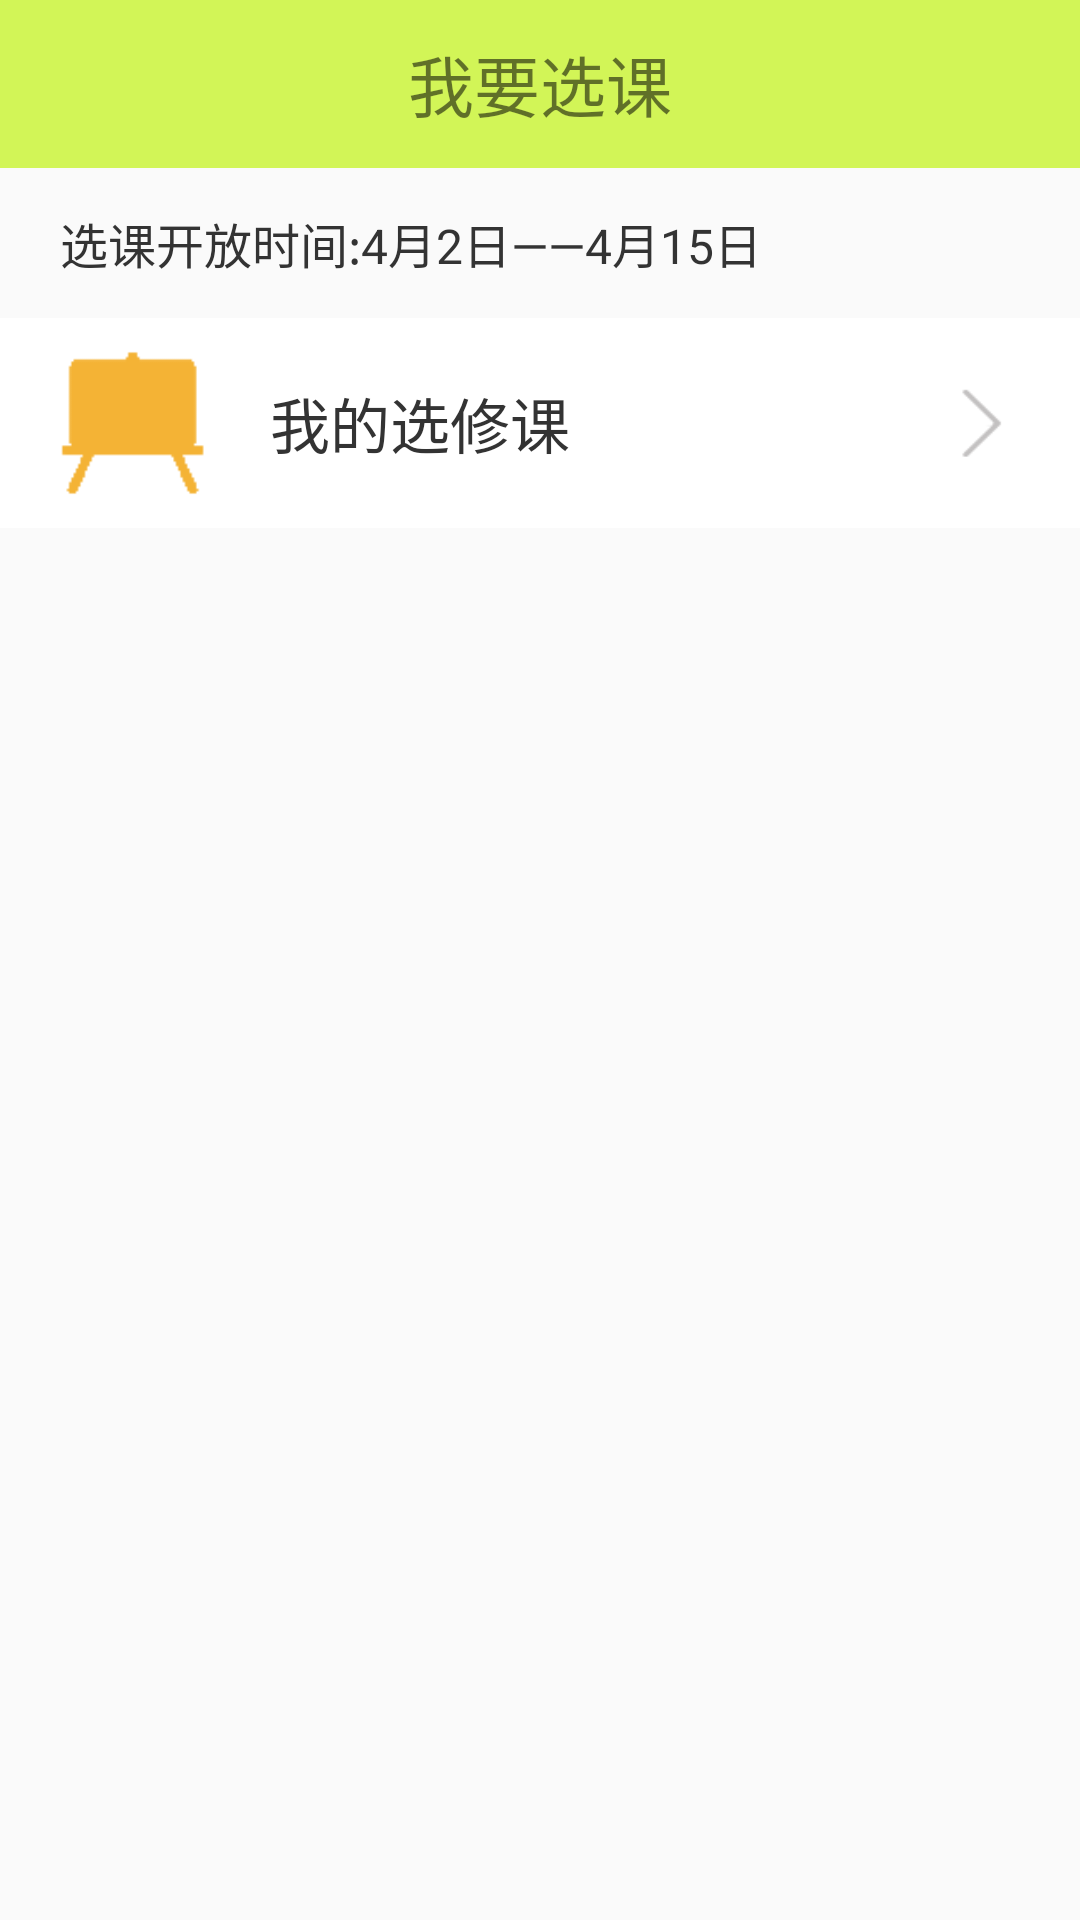

Reconstruct the res/layout file that produces this screen, plus the resources it refers to.
<!-- AndroidManifest.xml: application theme AppTheme -->
<!-- res/layout/course_main_activity.xml -->
<?xml version="1.0" encoding="utf-8"?>
<FrameLayout xmlns:android="http://schemas.android.com/apk/res/android"
    android:orientation="vertical" android:layout_width="match_parent"
    android:layout_height="match_parent">

    <android.support.v7.widget.Toolbar
        android:layout_width="match_parent"
        android:layout_height="?attr/actionBarSize"
        android:background="@color/main_color">
        <TextView
            android:layout_width="wrap_content"
            android:layout_height="wrap_content"
            android:textSize="22sp"
            android:layout_gravity="center"
            android:text="@string/my_courde"/>
    </android.support.v7.widget.Toolbar>

    <LinearLayout
        android:layout_width="match_parent"
        android:layout_height="match_parent"
        android:layout_marginTop="?attr/actionBarSize"
        android:orientation="vertical">

        <LinearLayout
            android:layout_width="match_parent"
            android:layout_height="50dp"
            android:orientation="horizontal">

            <TextView
                android:layout_width="wrap_content"
                android:layout_height="wrap_content"
                android:layout_gravity="center"
                android:layout_marginLeft="20dp"
                android:text="@string/open_class"
                android:textColor="#333"
                android:textSize="16sp" />

            <TextView
                android:layout_width="wrap_content"
                android:layout_height="wrap_content"
                android:layout_gravity="center"
                android:text="4月2日——4月15日"
                android:id="@+id/class_time"
                android:textColor="#333"
                android:textSize="16sp" />
        </LinearLayout>

        <LinearLayout
            android:layout_width="match_parent"
            android:layout_height="70dp"
            android:id="@+id/elective_layout"
            android:background="@color/white"
            android:orientation="horizontal">

            <ImageView
                android:layout_width="50dp"
                android:layout_height="50dp"
                android:layout_gravity="center"
                android:layout_marginLeft="20dp"
                android:background="@drawable/my_elective" />

            <TextView
                android:layout_width="0dp"
                android:layout_weight="1"
                android:layout_height="wrap_content"
                android:layout_gravity="center"
                android:layout_marginLeft="20dp"
                android:text="@string/my_class"
                android:textColor="#333"
                android:textSize="20sp" />

            <ImageView
                android:layout_width="25dp"
                android:layout_height="25dp"
                android:layout_marginRight="20dp"
                android:layout_gravity="center"
                android:src="@drawable/my_elective_right_icpn" />
        </LinearLayout>
        <LinearLayout
            android:layout_width="match_parent"
            android:layout_height="50dp"
            android:visibility="gone"
            android:id="@+id/courrse_layout"
            android:orientation="horizontal">

            <TextView
                android:layout_width="wrap_content"
                android:layout_height="wrap_content"
                android:layout_gravity="center"
                android:layout_marginLeft="20dp"
                android:text="@string/the_courses_and_the_cumulative_class"
                android:textColor="#333"
                android:textSize="16sp" />

            <TextView
                android:layout_width="wrap_content"
                android:layout_height="wrap_content"
                android:layout_gravity="center"
                android:id="@+id/courrse_time"
                android:textColor="#333"
                android:textSize="16sp" />
        </LinearLayout>
        <android.support.v7.widget.RecyclerView
            android:layout_width="match_parent"
            android:layout_height="match_parent"
            android:id="@+id/elective_recycler" />
    </LinearLayout>
</FrameLayout>
<!-- resources referenced by this layout -->
<resources>
  <color name="main_color">#D2F557</color>
  <color name="white">#FFFFFF</color>
  <!-- drawable my_elective: png bitmap (drawable-v21, 1413 bytes) -->
  <!-- drawable my_elective_right_icpn: png bitmap (drawable-v21, 1621 bytes) -->
  <string name="my_class">我的选修课</string>
  <string name="my_courde">我要选课</string>
  <string name="open_class">选课开放时间:</string>
  <string name="the_courses_and_the_cumulative_class">本次选修课程情况和累计课时：</string>
  <style name="AppTheme" parent="Theme.AppCompat.Light.NoActionBar">
          
          <item name="colorPrimary">@color/colorPrimary</item>
          <item name="colorPrimaryDark">@color/colorPrimaryDark</item>
          <item name="colorAccent">@color/colorAccent</item>
          <item name="windowActionBar">false</item>
          <item name="windowNoTitle">true</item>
          <item name="android:fitsSystemWindows">false</item>
          
          <item name="drawerArrowStyle">@style/AppTheme.DrawerArrowToggle</item>
      </style>
  <color name="colorPrimary">#F4B335</color>
      //修改状态栏颜色
  <color name="colorPrimaryDark">#000</color>
  <color name="colorAccent">#FF4081</color>
  <style name="AppTheme.DrawerArrowToggle" parent="Base.Widget.AppCompat.DrawerArrowToggle">
          <item name="color">#f4b335</item>
          <item name="android:drawable">@mipmap/ic_launcher</item>
      </style>
</resources>
